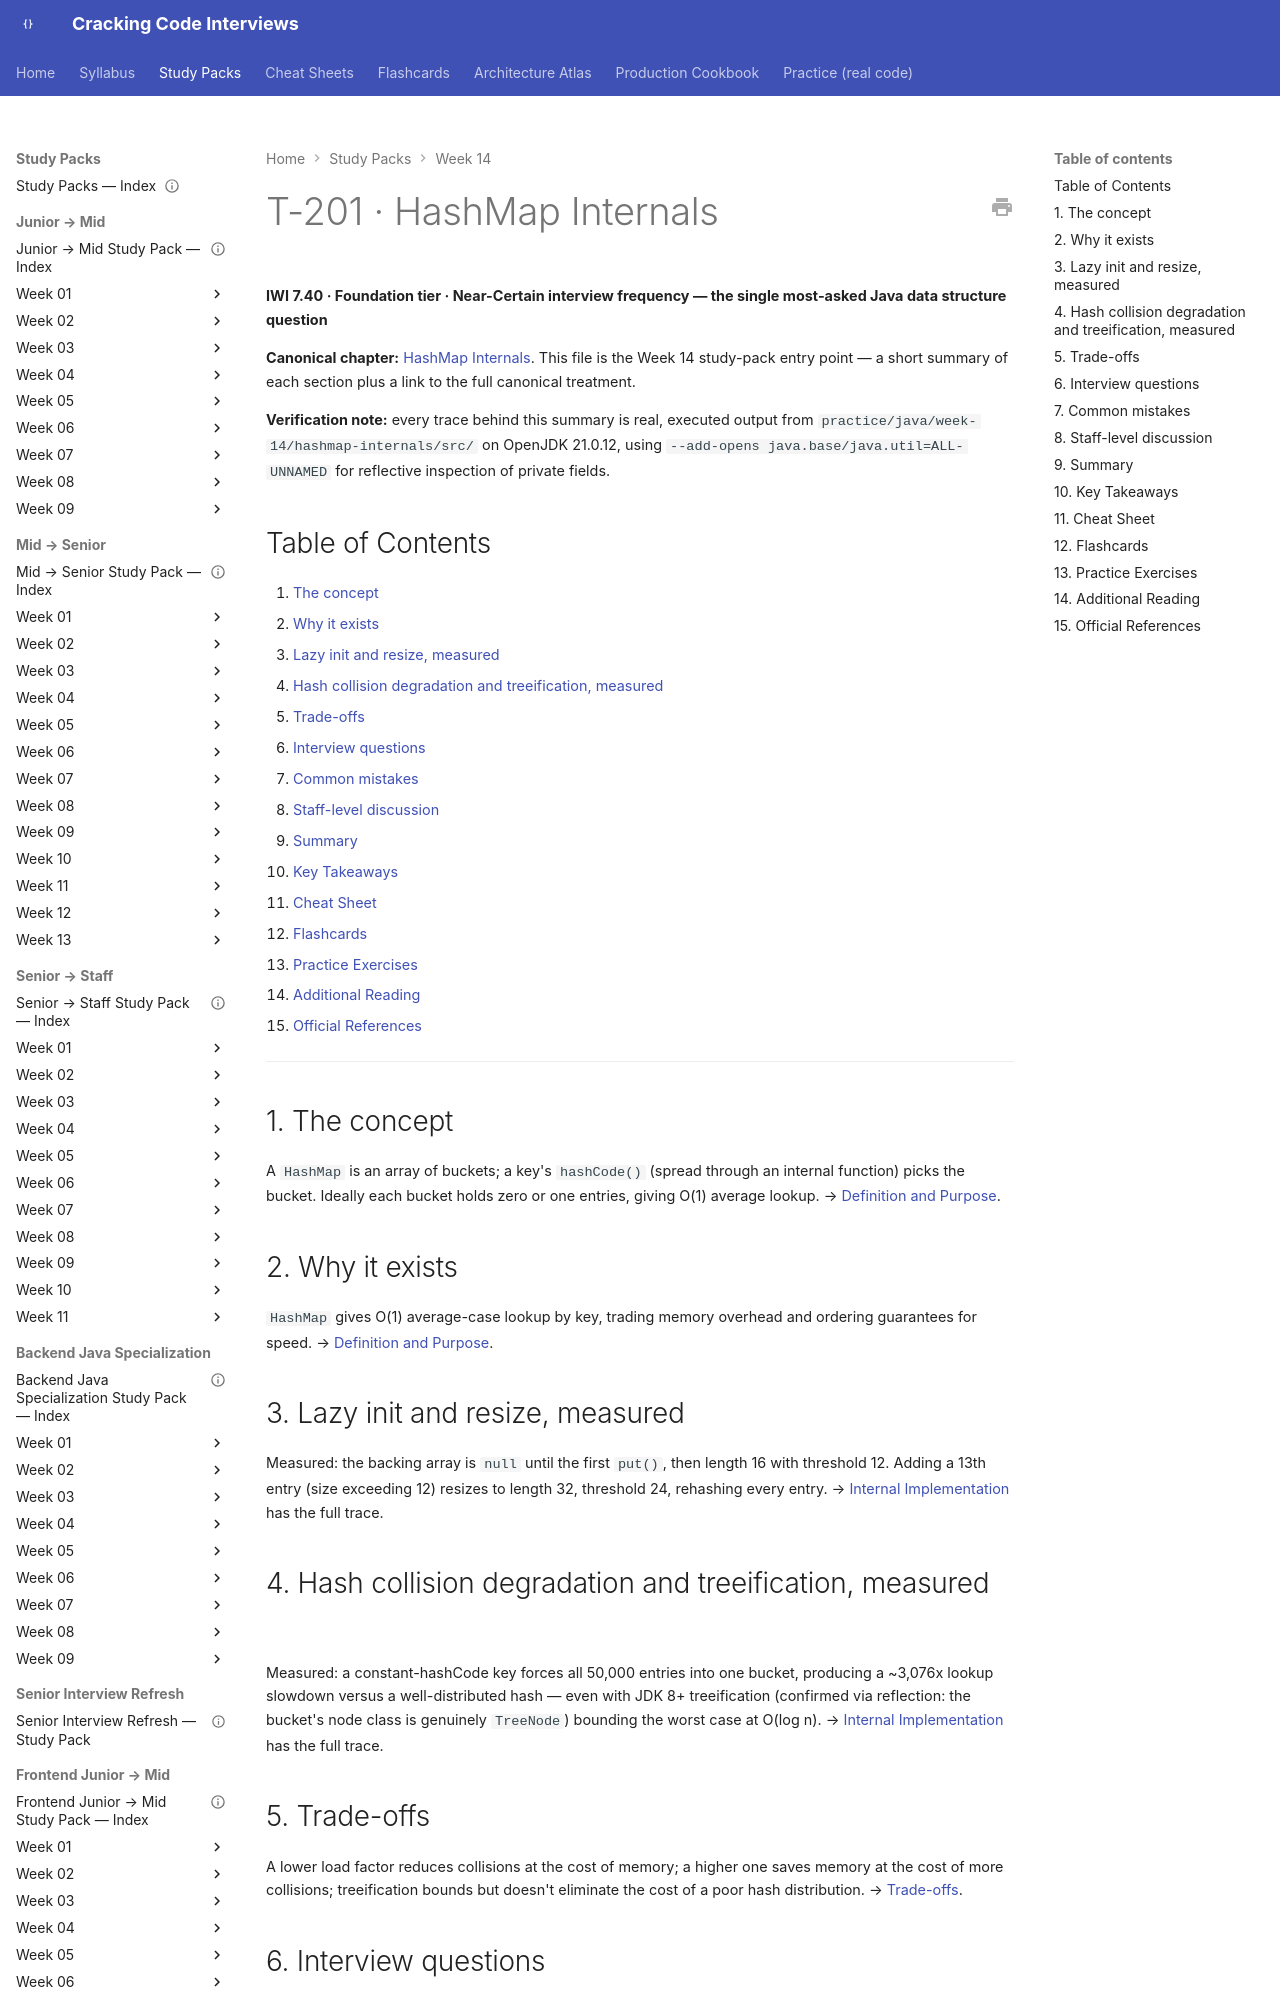

repository: JuanMelendres/cracking-code-interviews · page: study-packs/week-14/01-hashmap-internals/index.html · generator: mkdocs

---
title: "T-201 · HashMap Internals"
topic_id: T-201
domain: Collections
tier: Foundation
iwi: 7.40
prerequisites: []
unlocks: []
week: 14
last_reviewed: 2026-07-30
canonical: ../../syllabus/02-java/collections/hashmap-internals.md
---

# T-201 · HashMap Internals

**IWI 7.40 · Foundation tier · Near-Certain interview frequency — the single most-asked Java data structure question**

**Canonical chapter:** [HashMap Internals](../../syllabus/02-java/collections/hashmap-internals.md). This file is the Week 14 study-pack entry point — a short summary of each section plus a link to the full canonical treatment.

**Verification note:** every trace behind this summary is real, executed output from `practice/java/week-14/hashmap-internals/src/` on OpenJDK 21.0.12, using `--add-opens java.base/java.util=ALL-UNNAMED` for reflective inspection of private fields.

## Table of Contents

1. [The concept](#1-the-concept)
2. [Why it exists](#2-why-it-exists)
3. [Lazy init and resize, measured](#3-lazy-init-and-resize-measured)
4. [Hash collision degradation and treeification, measured](#4-hash-collision-degradation-and-treeification-measured)
5. [Trade-offs](#5-trade-offs)
6. [Interview questions](#6-interview-questions)
7. [Common mistakes](#7-common-mistakes)
8. [Staff-level discussion](#8-staff-level-discussion)
9. [Summary](#9-summary)
10. [Key Takeaways](#10-key-takeaways)
11. [Cheat Sheet](#11-cheat-sheet)
12. [Flashcards](#12-flashcards)
13. [Practice Exercises](#13-practice-exercises)
14. [Additional Reading](#14-additional-reading)
15. [Official References](#15-official-references)

---

## 1. The concept

A `HashMap` is an array of buckets; a key's `hashCode()` (spread through an internal function) picks the bucket. Ideally each bucket holds zero or one entries, giving O(1) average lookup. → [Definition and Purpose](../../syllabus/02-java/collections/hashmap-internals.md#definition-and-purpose).

## 2. Why it exists

`HashMap` gives O(1) average-case lookup by key, trading memory overhead and ordering guarantees for speed. → [Definition and Purpose](../../syllabus/02-java/collections/hashmap-internals.md#definition-and-purpose).
